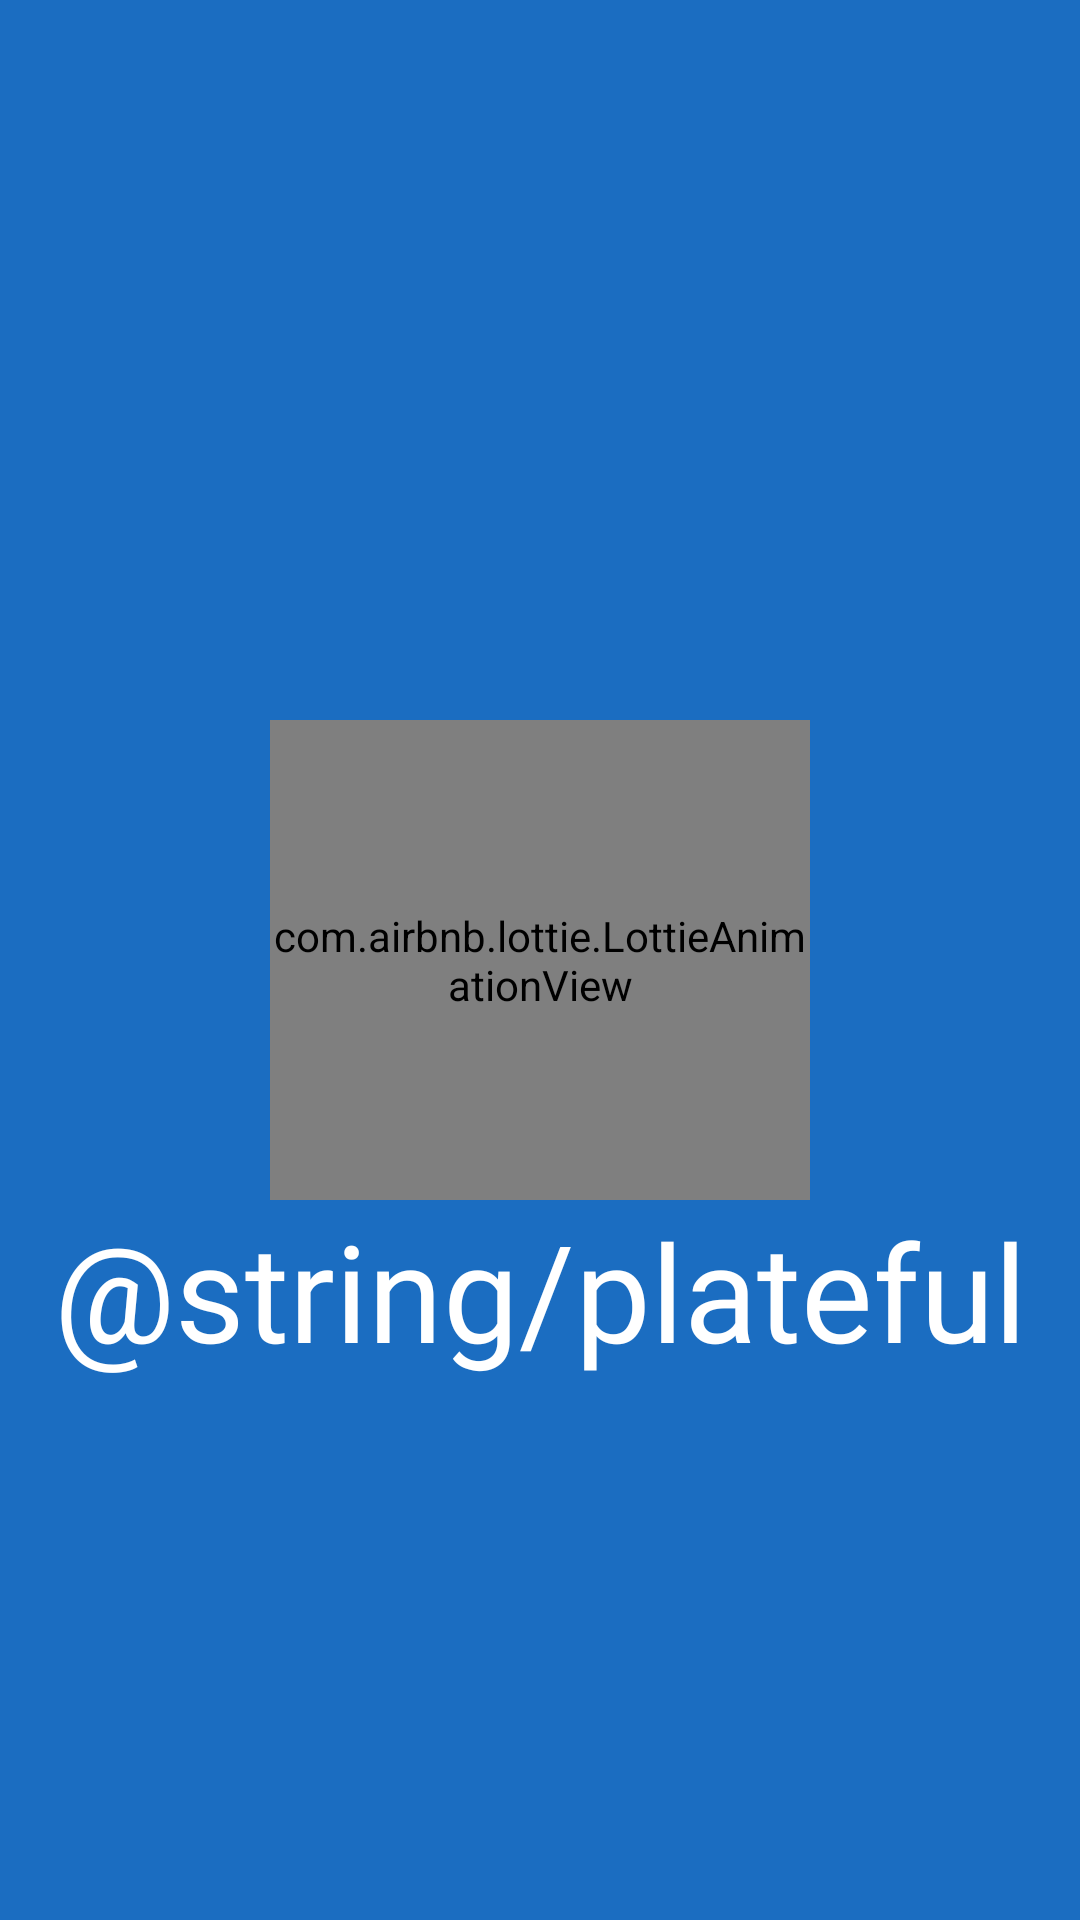

Produce the Android XML layout that renders to this screen, including the resource entries it uses.
<!-- AndroidManifest.xml: application theme Theme.Plateful -->
<!-- res/layout/fragment_splash.xml -->
<?xml version="1.0" encoding="utf-8"?>
<androidx.constraintlayout.widget.ConstraintLayout xmlns:android="http://schemas.android.com/apk/res/android"
    xmlns:app="http://schemas.android.com/apk/res-auto"
    xmlns:tools="http://schemas.android.com/tools"
    android:id="@+id/main"
    android:layout_width="match_parent"
    android:layout_height="match_parent"
    android:background="@color/intro_background">


    <com.airbnb.lottie.LottieAnimationView
        android:id="@+id/imageView"
        android:layout_width="0dp"
        android:layout_height="0dp"
        app:layout_constraintBottom_toBottomOf="parent"
        app:layout_constraintEnd_toEndOf="parent"
        app:layout_constraintTop_toTopOf="parent"
        app:layout_constraintHeight_percent="0.25"
        app:layout_constraintStart_toStartOf="parent"
        app:layout_constraintWidth_percent="0.5"
        app:lottie_autoPlay="true"
        app:lottie_loop="true"
        android:scaleType="fitCenter"
        android:layout_marginTop="-10dp"
        app:lottie_rawRes="@raw/lottie"/>

    <TextView
        android:id="@+id/appName"
        android:layout_width="0dp"
        android:layout_height="wrap_content"
        android:fontFamily="@font/playball"
        android:text="@string/plateful"
        android:textColor="@color/white"
        android:textSize="45sp"
        android:textAlignment="center"
        app:layout_constraintEnd_toEndOf="parent"
        app:layout_constraintStart_toStartOf="parent"
        app:layout_constraintTop_toBottomOf="@id/imageView"/>
</androidx.constraintlayout.widget.ConstraintLayout>
<!-- resources referenced by this layout -->
<resources>
  <color name="intro_background">#1B6DC1</color>
  <color name="white">#FFFFFFFF</color>
  <style name="Theme.Plateful" parent="Base.Theme.Plateful">
          <item name="colorPrimary">@color/intro_background</item>
      </style>
  <style name="Base.Theme.Plateful" parent="Theme.Material3.DayNight.NoActionBar">
  
      </style>
</resources>
